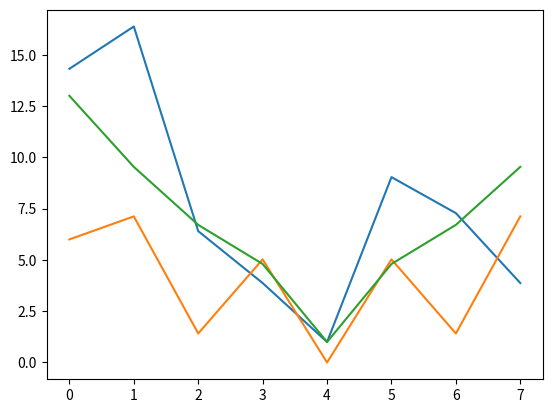

Source code (Python):
#!/usr/bin/env python3

"""
CHAPTER 12: THE FAST FOURIER TRANSFORM
"""

"""
1. The following spectrum was produced by the real DFT. Generate the
frequency spectrum of the corresponding complex DFT. 

samples 0 to 8 of the real part:        1, 2,-1,-2, 0, 1, 2, 3, 2 
samples 0 to 8 of the imaginary part:   0, 2, 4, 5,-3,-2, 1, 1, 0
"""
import numpy.fft
real = [1, 2,-1,-2, 0, 1, 2, 3, 2]
imag = [0, 2, 4, 5,-3,-2, 1, 1, 0]
data = [complex(r,i) for r,i in zip(real, imag)]
orig_sig = numpy.fft.irfft(data)
print(data)
print(orig_sig)
complex_fft = numpy.fft.fft(orig_sig)
print(complex_fft)
# Should just be complex conjugates, confirmed with above code.
# NOTE: Sample 0 is dc offset so it is not mirrored
# samples 9 to 16 of the real part:         3,  2, 1, 0, -2, -1,  2, 1
# samples 9 to 16 of the imaginary part:   -1, -1, 2, 3, -5, -4, -2, 0

"""
2. A time domain signal, consisting of a real part, rex[n], and an imaginary
part, imx[n], has the following complex spectrum:

samples 0 to 7 of the real part:        1, 2,-1,-2, 1, 0, 2, 3
samples 0 to 7 of the imaginary part:   3, 2, 4, 5,-1,-2, 1, 1

a. Separate this spectrum (both the real and imaginary parts) into even and
odd parts. 
b. What would be the spectrum if the values in imx[n] were set to zero?
e. What would be the spectrum if the values in rex[n] were set to zero?
"""
from numpy import absolute
import matplotlib.pyplot
real = [1, 2,-1,-2, 1, 0, 2, 3]
imag = [3, 2, 4, 5,-1,-2, 1, 1]
# a. Why? I am confused about a. Do I do even/odd decomposition or just
#    every other sample? What does this even show?
def even_odd_decomposition(x):
    even = []
    odd = []
    N = len(x) - 1
    for n in range(len(x)):
        even.append((x[n] + x[N-n])/2)
        odd.append((x[n] - x[N-n])/2)
    odd[0] = 0 # Definition explicitly says odd[0] = 0
    even[0] = x[0] # Definition explicitly says even[0] = x[0]
    return even, odd

data = [complex(r,i) for r,i in zip(real, imag)]
matplotlib.pyplot.plot(absolute(numpy.fft.fft(data)))
matplotlib.pyplot.show()
# b.
data = [complex(r,0) for r in real]
matplotlib.pyplot.plot(absolute(numpy.fft.fft(data)))
matplotlib.pyplot.show()
# c.
data = [complex(0,i) for i in imag]
matplotlib.pyplot.plot(absolute(numpy.fft.fft(data)))
matplotlib.pyplot.show()


"""
3.  Suppose you want to conduct a spectral analysis of a signal containing
1,003,520 samples, and the computer you are using has values of: Kdft = 1
microsecond, and Kfft = 1.5 microsecond. 

a. Calculate the execution time if the signal is broken into 64 sample
segments, and the DFT by correlation algorithm is used.  Repeat for segment
lengths of: 256, 1024, and 4096. (Ignore the calculation time for averaging
the frequency spectra).
b. Repeat (a) using the FFT algorithm.  
"""

# a. 1003520 / 64 = 15680
#    (1 * 64^2) * 15680 = 64225280
#    1003520 / 256 = 3920
#    (1 * 256^2) * 3920 = 256901120
#    1003520 / 1024 = 980
#    (1 * 1024^2) * 980 = 1027604480
#    1003520 / 4096 = 245
#    (1 * 4096^2) * 245 = 4110417920 micros

# b. 1003520 / 64 = 15680
#    (1.5 * 64*log64) * 15680 = 9031680
#    1003520 / 256 = 3920
#    (1.5 * 256*log256) * 3920 = 12042240
#    1003520 / 1024 = 980
#    (1.5 * 1024*log1024) * 980 = 15052800
#    1003520 / 4096 = 245
#    (1.5 * 4096*log4096) * 245 = 18063360
